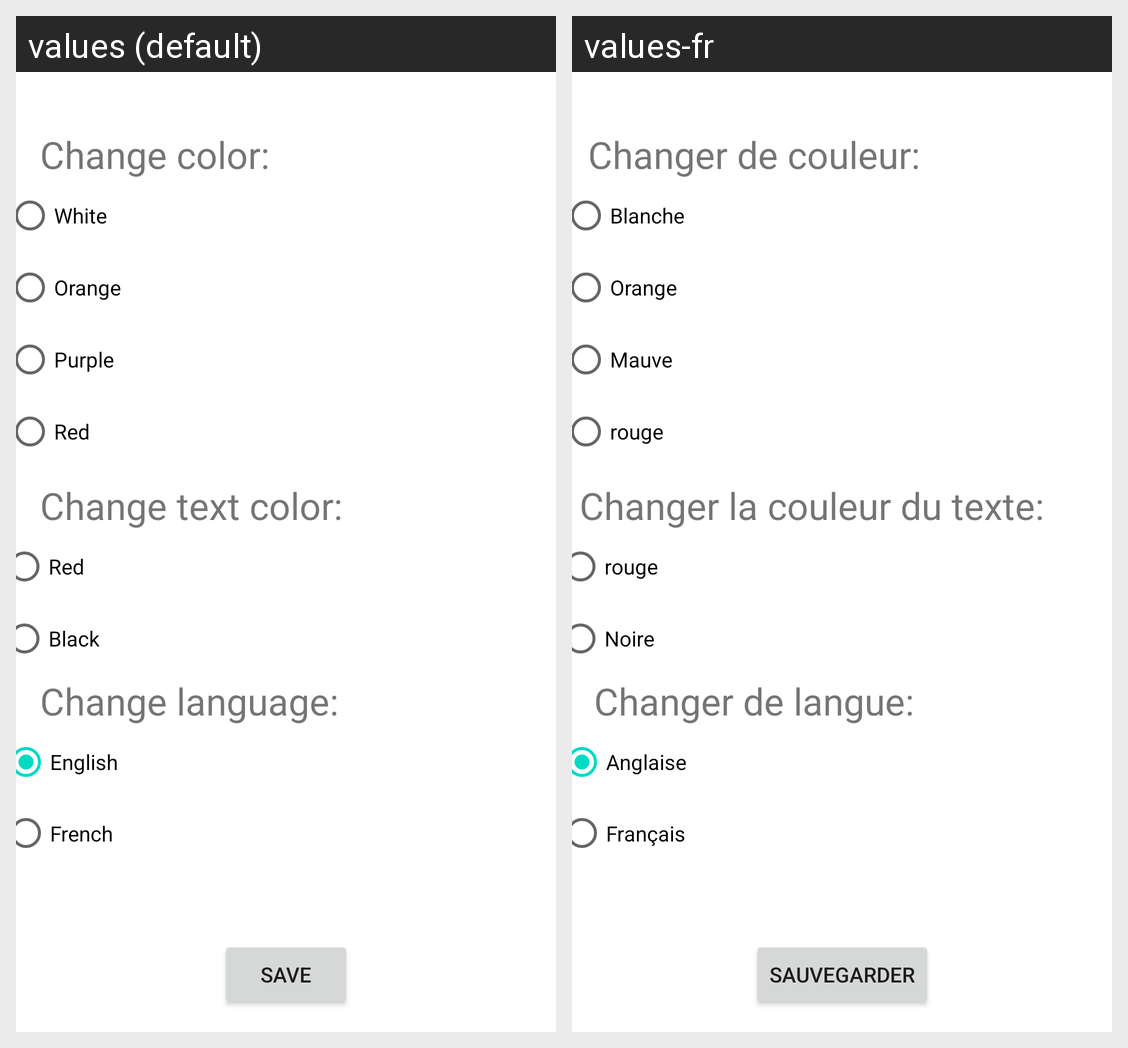

This grid shows one Android layout under two languages. Give, for every string resource on the screen, its name, the default text and each shown locale's text.
Android screen res/layout/fragment_settings.xml rendered under 2 locales, left to right: values (default), values-fr. Device: Nexus 5 (rendered at 1080×1920; each locale shown at half size, 540×960, under a caption strip naming it); theme Theme.GhostFinder.
Strings drawn on this screen, with the default value and each locale's value (text and hints the layout hard-codes, and strings that could not be matched under every locale, appear in the picture but are not listed):

white
  values: White
  values-fr: Blanche

orange
  values: Orange
  values-fr: Orange

purple
  values: Purple
  values-fr: Mauve

red
  values: Red
  values-fr: rouge

change_color
  values: Change color:
  values-fr: Changer de couleur:

change_text_color
  values: Change text color:
  values-fr: Changer la couleur du texte:

change_language
  values: Change language:
  values-fr: Changer de langue:

black
  values: Black
  values-fr: Noire

save
  values: Save
  values-fr: Sauvegarder

english
  values: English
  values-fr: Anglaise

french
  values: French
  values-fr: Français
